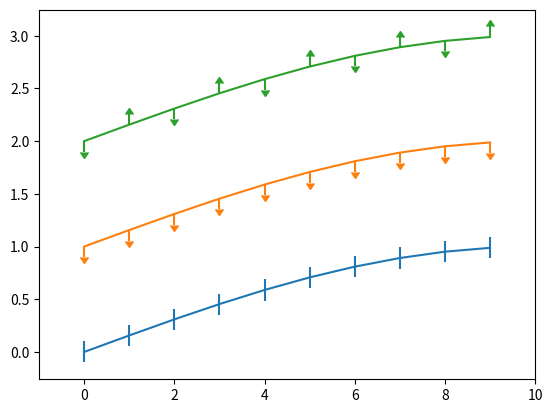
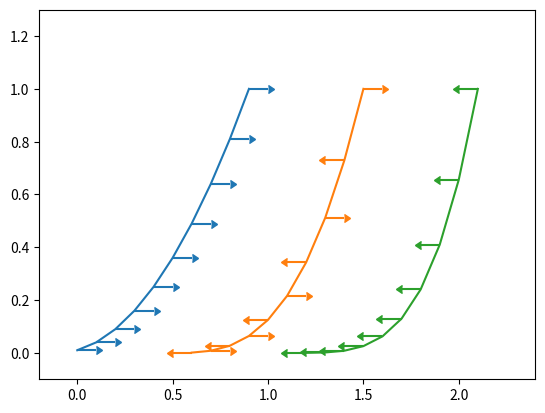

Generate these figures, in order, with matplotlib:
%matplotlib inline

import numpy as np
import matplotlib.pyplot as plt

fig = plt.figure(0)
x = np.arange(10.0)
y = np.sin(np.arange(10.0)/20.0*np.pi)

plt.errorbar(x, y, yerr=0.1)

y = np.sin(np.arange(10.0)/20.0*np.pi) + 1
plt.errorbar(x, y, yerr=0.1, uplims=True)

y = np.sin(np.arange(10.0)/20.0*np.pi) + 2
upperlimits = np.array([1, 0]*5)
lowerlimits = np.array([0, 1]*5)
plt.errorbar(x, y, yerr=0.1, uplims=upperlimits, lolims=lowerlimits)

plt.xlim(-1, 10)

fig = plt.figure(1)
x = np.arange(10.0)/10.0
y = (x + 0.1)**2

plt.errorbar(x, y, xerr=0.1, xlolims=True)
y = (x + 0.1)**3

plt.errorbar(x + 0.6, y, xerr=0.1, xuplims=upperlimits, xlolims=lowerlimits)

y = (x + 0.1)**4
plt.errorbar(x + 1.2, y, xerr=0.1, xuplims=True)

plt.xlim(-0.2, 2.4)
plt.ylim(-0.1, 1.3)

plt.show()